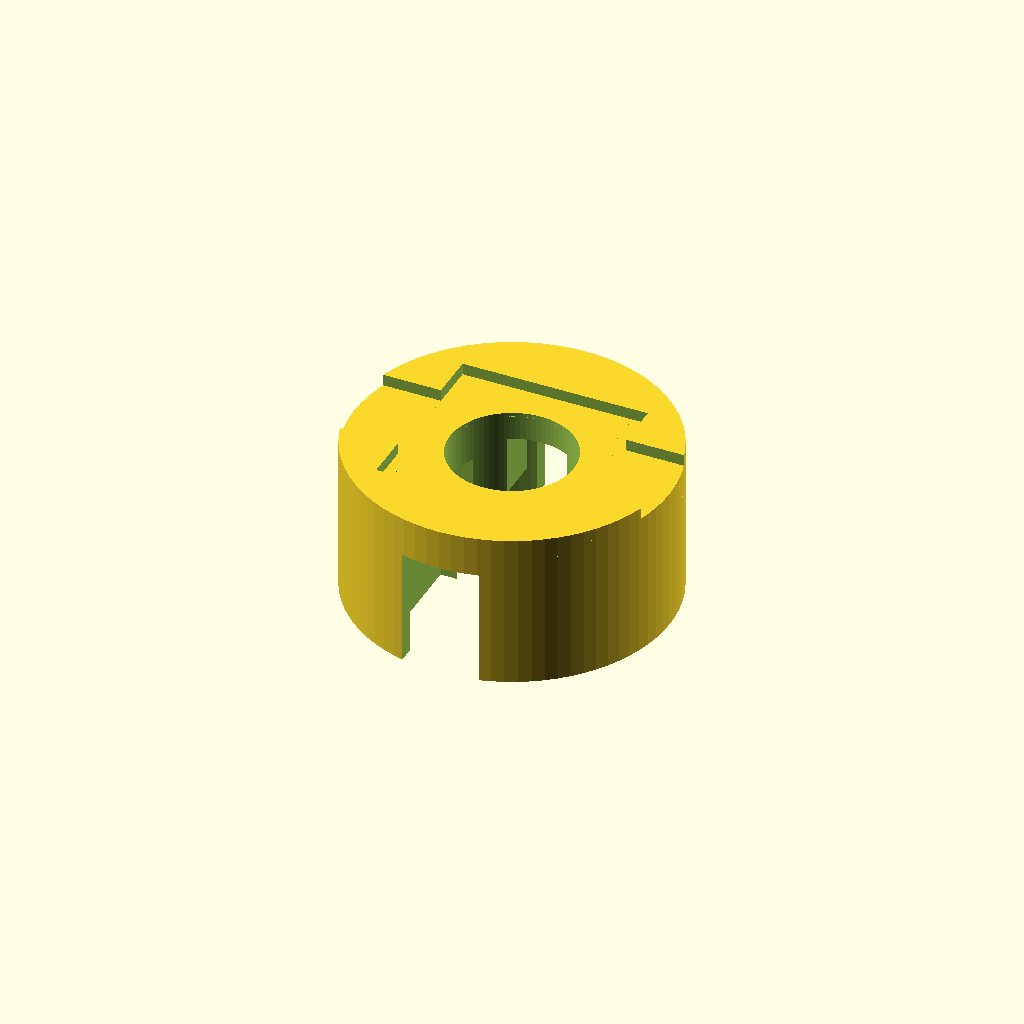
Cell 1: rendered with the file's own defaults.
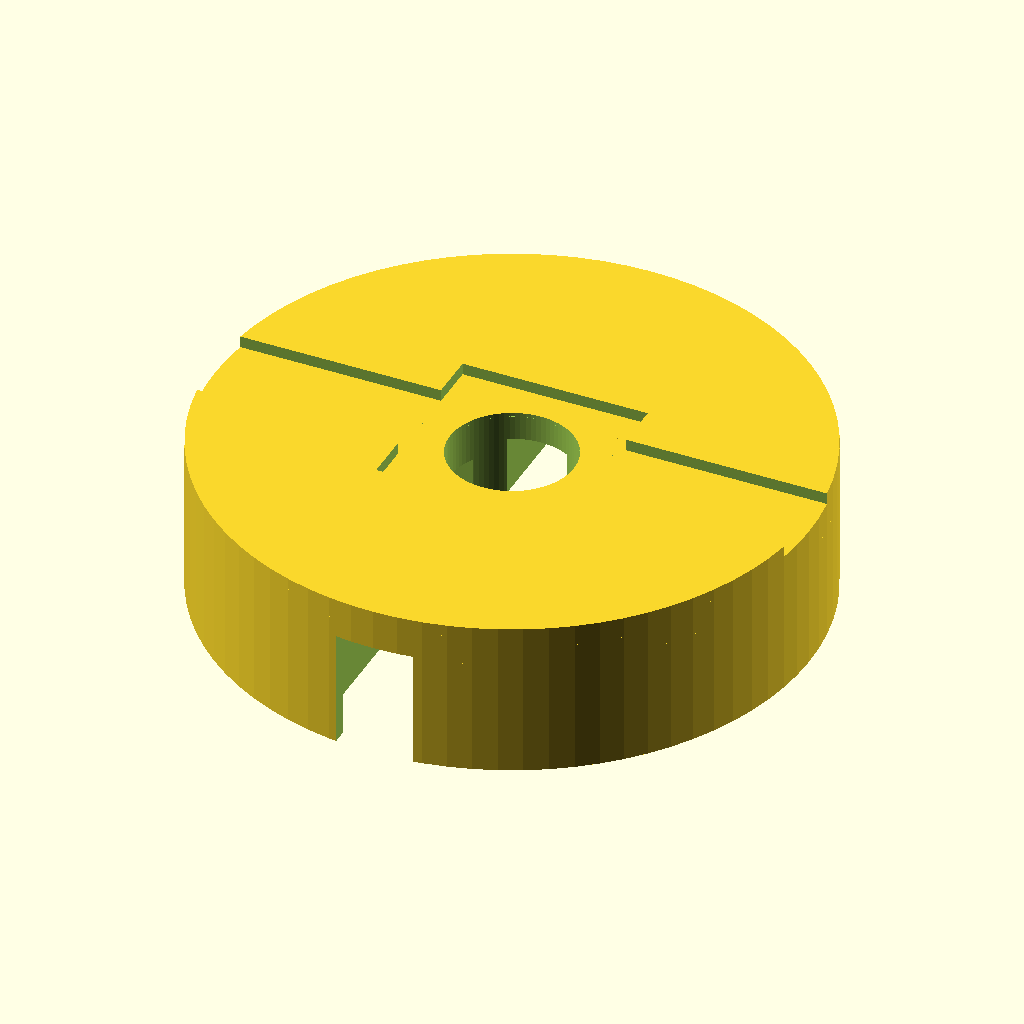
Cell 2: motor_body_dia = 72.4 (everything else at default).
All cells are drawn from one camera (rotation 55°, 0°, 25°, orthographic, colour scheme Cornfield), so only the parameter changes between them.
OpenSCAD source file 3D-prints/AS5600 MAGNETIC ENCODER MOUNT/gb37rg_as5600_mount.scad:
// ============================================
// AS5600 Encoder Mount for Greartisan GB37RG Motor
// REAR MOUNT V3 — PCB on outer face, deeper collar
// ============================================
// Collar friction-fits onto motor body. AS5600 PCB sits in a
// recessed pocket on the outer face, IC facing inward through
// center window toward the magnet. Internal shelf maintains
// air gap geometry.
//
// Motor: Greartisan GB37RG (36.2mm motor body)
// Encoder: UMLIFE AS5600 breakout (23x23mm)

// --- Motor Rear Parameters ---
motor_body_dia     = 36.2;
rear_shaft_dia     = 2;        // measured
rear_shaft_len     = 1;        // measured
rear_hub_dia       = 10;
terminal_width     = 6;
terminal_clearance = 4;

// --- AS5600 Board Parameters ---
pcb_size           = 23;
pcb_thick          = 1.6;
pcb_hole_spacing   = 20;       // measured
pcb_hole_dia       = 2.2;
pcb_clearance      = 0.5;
header_slot_width  = 12;

// --- Magnet & Air Gap ---
magnet_dia         = 6;
magnet_thick       = 2.5;
air_gap            = 1.5;

// --- Mount Parameters ---
collar_wall        = 2;
collar_depth       = 15;       // V3: increased from 10 to 15mm for better grip
collar_clearance   = 0.3;
plate_thick        = 2.5;
wire_slot_width    = 10;

// --- PCB Pocket Parameters (outer face) ---
pocket_depth       = 1.2;      // recess depth for PCB
pocket_wall        = 1.5;      // protective lip height
ic_window          = 16;       // center window for IC

// --- Calculated ---
collar_id      = motor_body_dia + collar_clearance * 2;
collar_od      = collar_id + collar_wall * 2;

ic_above_endcap = rear_shaft_len + magnet_thick + air_gap;  // 5mm

// Internal shelf height: accounts for both air gap AND pocket depression
// The pocket lowers the PCB by pocket_depth, so the shelf must be taller
// to maintain the same magnet-to-IC distance
shelf_hang     = collar_depth - ic_above_endcap + pocket_depth;  // 15-5+1.2 = 11.2mm

// Shelf window — same as IC window for magnet visibility
shelf_window   = ic_window;

plate_top_z    = collar_depth + plate_thick;
pocket_size    = pcb_size + pcb_clearance * 2;

$fn = 80;

// ============ COLLAR (motor-facing) ============

module collar() {
    difference() {
        cylinder(d=collar_od, h=collar_depth);
        
        // Inner bore
        translate([0, 0, -0.5])
            cylinder(d=collar_id, h=collar_depth + 1);
        
        // Wire slots for power terminals (opposite sides, Y axis)
        translate([-wire_slot_width/2, -collar_od/2 - 1, -0.5])
            cube([wire_slot_width, collar_wall + 2, collar_depth + 1]);
        translate([-wire_slot_width/2, collar_id/2 - 1, -0.5])
            cube([wire_slot_width, collar_wall + 2, collar_depth + 1]);
    }
}

// ============ INTERNAL SHELF (replaces V2 posts + bridges) ============

module internal_shelf() {
    // Solid disc shelf inside the collar — acts as air gap spacer
    // and structural platform. Has terminal clearance gaps on Y axis
    // (same sides as the collar wire slots) for motor power terminals.
    shelf_z = collar_depth - shelf_hang;

    // Terminal gap dimensions — must clear the brass tabs + solder + wires
    terminal_gap_width = wire_slot_width + 2;  // slightly wider than collar wire slots

    translate([0, 0, shelf_z]) {
        difference() {
            // Solid disc spanning the full collar bore
            cylinder(d=collar_id - 0.5, h=shelf_hang);

            // Center window — magnet/shaft clearance
            translate([0, 0, -0.5])
                cylinder(d=shelf_window, h=shelf_hang + 1);

            // Terminal clearance gaps on +Y and -Y sides
            // These align with the collar wire slots so terminals pass through
            translate([-terminal_gap_width/2, shelf_window/2 - 1, -0.5])
                cube([terminal_gap_width, collar_id/2, shelf_hang + 1]);
            translate([-terminal_gap_width/2, -collar_id/2, -0.5])
                cube([terminal_gap_width, collar_id/2 - shelf_window/2 + 1, shelf_hang + 1]);

            // Lightening cutouts on X axis (where there are no terminals)
            // Saves plastic while keeping structural ribs
            for (sign = [1, -1]) {
                translate([sign * (shelf_window/2 + 2), -4, -0.5])
                    cube([collar_id/2 - shelf_window/2 - 4, 8, shelf_hang - 2 + 0.5]);
            }
        }
    }
}

module grip_bumps() {
    bump_h = 0.4;
    bump_w = 4;
    bump_len = collar_depth - 2;
    
    for (angle = [60, 150, 240, 330]) {
        rotate([0, 0, angle])
        translate([collar_id/2 - bump_h, -bump_w/2, 1])
            cube([bump_h, bump_w, bump_len]);
    }
}

// ============ PLATE WITH WINDOW ============

module plate_with_window() {
    translate([0, 0, collar_depth]) {
        difference() {
            cylinder(d=collar_od, h=plate_thick);
            translate([0, 0, -0.5])
                cylinder(d=ic_window, h=plate_thick + 1);
        }
    }
}

// ============ PCB POCKET (outer face) ============

module pcb_pocket() {
    pocket_z = plate_top_z;
    lip_z = pocket_z + pocket_depth;
    half_pocket = pocket_size / 2;
    half_collar = collar_od / 2;
    
    // 1. Pocket floor ring (PCB rests on this)
    translate([0, 0, pocket_z])
    difference() {
        cylinder(d=collar_od, h=pocket_depth);
        translate([0, 0, -0.5])
            cylinder(d=ic_window, h=pocket_depth + 1);
    }
    
    // 2. Protective lip with header slots
    translate([0, 0, lip_z]) {
        difference() {
            cylinder(d=collar_od, h=pocket_wall);
            
            // Square pocket interior
            translate([-half_pocket, -half_pocket, -0.5])
                cube([pocket_size, pocket_size, pocket_wall + 1]);
            
            // Header slot on +X side (DIR, SCL, SDA, GPO)
            translate([half_pocket - 1, -header_slot_width/2, -0.5])
                cube([half_collar, header_slot_width, pocket_wall + 1]);
            
            // Header slot on -X side (VCC, OUT, GND)
            translate([-half_collar - 1, -header_slot_width/2, -0.5])
                cube([half_collar, header_slot_width, pocket_wall + 1]);
        }
    }
    
    // 3. M2 screw bosses in pocket floor
    hs = pcb_hole_spacing / 2;
    for (pos = [[hs,hs], [-hs,hs], [-hs,-hs], [hs,-hs]]) {
        translate([pos[0], pos[1], pocket_z]) {
            difference() {
                cylinder(d=4.5, h=pocket_depth);
                translate([0, 0, -plate_thick - 0.5])
                    cylinder(d=1.8, h=plate_thick + pocket_depth + 1);
            }
        }
    }
}

// ============ GHOST PARTS ============

module motor_ghost() {
    color("silver", 0.15) {
        translate([0, 0, -30])
            cylinder(d=motor_body_dia, h=30 + collar_depth);
        cylinder(d=motor_body_dia, h=1);
        cylinder(d=rear_hub_dia, h=2);
        cylinder(d=rear_shaft_dia, h=rear_shaft_len);
    }
    color("gray", 0.3)
        translate([0, 0, rear_shaft_len])
            cylinder(d=magnet_dia, h=magnet_thick);
}

module pcb_ghost_v3() {
    pcb_z = plate_top_z;
    color("green", 0.3)
        translate([-pcb_size/2, -pcb_size/2, pcb_z])
            cube([pcb_size, pcb_size, pcb_thick]);
    color("gold", 0.4) {
        translate([pcb_size/2 - 1, -6, pcb_z + pcb_thick])
            cube([2, 12, 8]);
        translate([-pcb_size/2 - 1, -4, pcb_z + pcb_thick])
            cube([2, 8, 8]);
    }
}

// ============ ASSEMBLY ============

module rear_mount_v3() {
    collar();
    grip_bumps();
    internal_shelf();
    plate_with_window();
    pcb_pocket();
}

rear_mount_v3();

// Uncomment for assembly context:
// motor_ghost();
// pcb_ghost_v3();
Parameter table extracted from the source (name, type, default, range or options):
motor_body_dia: number, default 36.2
rear_shaft_dia: number, default 2
rear_shaft_len: number, default 1
rear_hub_dia: number, default 10
terminal_width: number, default 6
terminal_clearance: number, default 4
pcb_size: number, default 23
pcb_thick: number, default 1.6
pcb_hole_spacing: number, default 20
pcb_hole_dia: number, default 2.2
pcb_clearance: number, default 0.5
header_slot_width: number, default 12
magnet_dia: number, default 6
magnet_thick: number, default 2.5
air_gap: number, default 1.5
collar_wall: number, default 2
collar_depth: number, default 15
collar_clearance: number, default 0.3
plate_thick: number, default 2.5
wire_slot_width: number, default 10
pocket_depth: number, default 1.2
pocket_wall: number, default 1.5
ic_window: number, default 16
